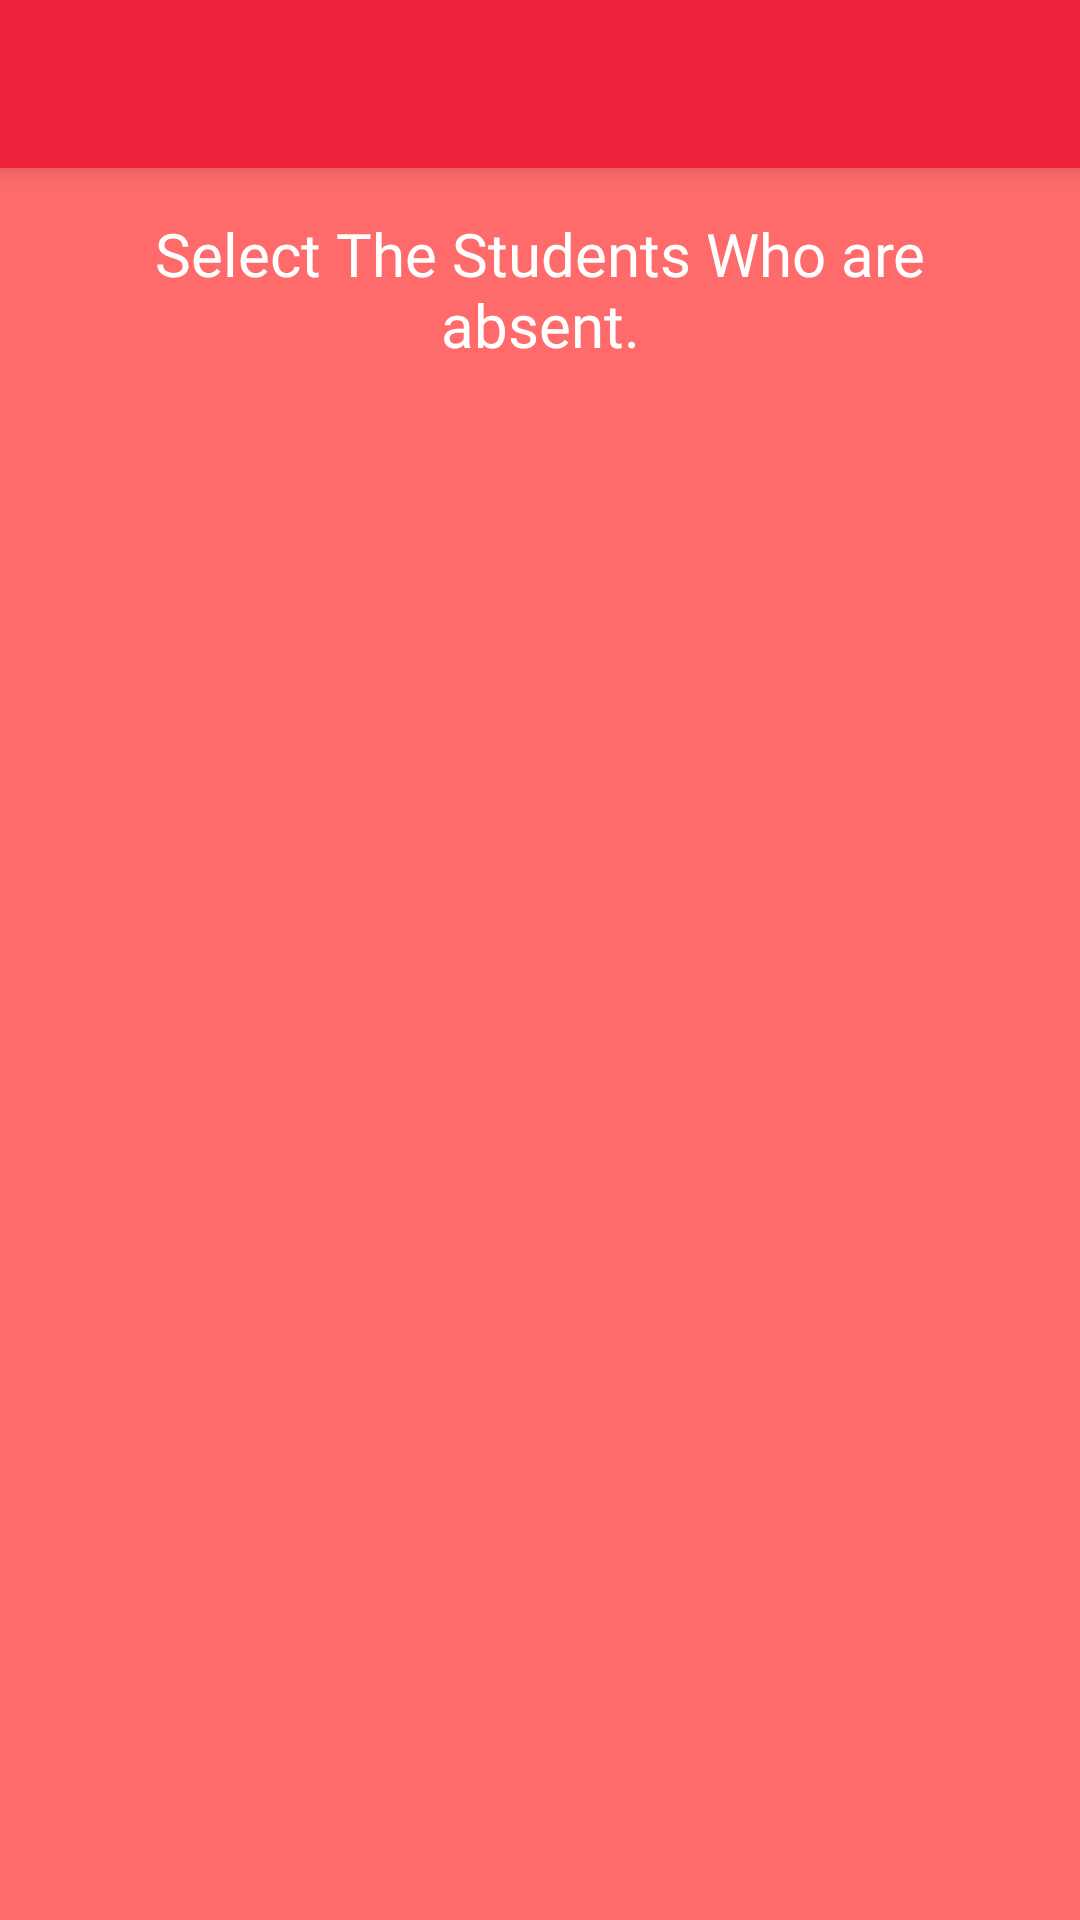

Here is an Android app screen rendered from its layout file. Give the layout XML and the strings, colors and styles it references.
<!-- AndroidManifest.xml: application theme AppTheme -->
<!-- res/layout/activity_main2.xml -->
<?xml version="1.0" encoding="utf-8"?>
<androidx.constraintlayout.widget.ConstraintLayout xmlns:android="http://schemas.android.com/apk/res/android"
    xmlns:app="http://schemas.android.com/apk/res-auto"
    xmlns:tools="http://schemas.android.com/tools"

    android:layout_width="match_parent"
    android:layout_height="match_parent"
    android:background="#ff6b6b"

    android:orientation="vertical"
    tools:context=".Main2Activity">

    <androidx.appcompat.widget.Toolbar
        android:id="@+id/my_toolbar"
        style="@style/HeaderBar"
        android:layout_width="match_parent"
        android:layout_height="?attr/actionBarSize"
        android:elevation="4dp"

        app:layout_constraintTop_toTopOf="parent"
        app:popupTheme="@style/ThemeOverlay.AppCompat.ActionBar"
        app:theme="@style/ThemeOverlay.AppCompat.ActionBar" />


    <TextView
        android:id="@+id/textView3"
        android:layout_width="match_parent"
        android:layout_height="wrap_content"
        android:layout_marginStart="10dp"
        android:layout_marginTop="5dp"
        android:layout_marginEnd="10dp"
        android:fontFamily="@font/pt_sans"
        android:padding="10dp"
        android:text="@string/select_the_studentswho_are_absent"
        android:textAlignment="center"
        android:textColor="@color/white"
        android:textSize="20sp"
        app:layout_constraintEnd_toEndOf="parent"

        app:layout_constraintHorizontal_bias="1.0"
        app:layout_constraintStart_toStartOf="parent"
        app:layout_constraintTop_toBottomOf="@+id/my_toolbar" />

    <ListView
        android:id="@+id/absentStudentListView"
        android:layout_width="353dp"
        android:layout_height="479dp"
        android:layout_marginStart="10dp"
        android:layout_marginTop="20dp"
        android:layout_marginEnd="10dp"
        android:padding="5dp"
        app:layout_constraintEnd_toEndOf="parent"
        app:layout_constraintStart_toStartOf="parent"
        app:layout_constraintTop_toBottomOf="@+id/textView3"

        />

    <Button
        android:id="@+id/nextButton"
        android:layout_width="154dp"
        android:layout_height="47dp"
        android:layout_marginTop="30dp"
        android:layout_marginBottom="35dp"
        android:background="@drawable/button_design"
        android:onClick="next"
        android:text="@string/next"
        app:layout_constraintBottom_toBottomOf="parent"
        app:layout_constraintEnd_toEndOf="parent"
        app:layout_constraintHorizontal_bias="0.5"
        app:layout_constraintStart_toStartOf="parent"
        android:visibility="invisible"
        app:layout_constraintTop_toBottomOf="@+id/absentStudentListView" />


</androidx.constraintlayout.widget.ConstraintLayout>
<!-- resources referenced by this layout -->
<resources>
  <color name="white">#FFFFFF</color>
  <string name="next">Next</string>
  <string name="select_the_studentswho_are_absent">Select The Students Who are absent.</string>
  <style name="HeaderBar">
          <item name="android:background">@color/colorPrimary</item>
  
      </style>
  <style name="AppTheme" parent="Theme.AppCompat.NoActionBar">
  
      
      <item name="colorPrimary">@color/colorPrimary</item>
      <item name="colorPrimaryDark">@color/colorPrimaryDark</item>
      <item name="colorAccent">@color/colorAccent</item>
  </style>
  <color name="colorPrimary">#EF233C</color>
  <color name="colorPrimaryDark">#D90429</color>
  <color name="colorAccent">#03DAC5</color>
</resources>
